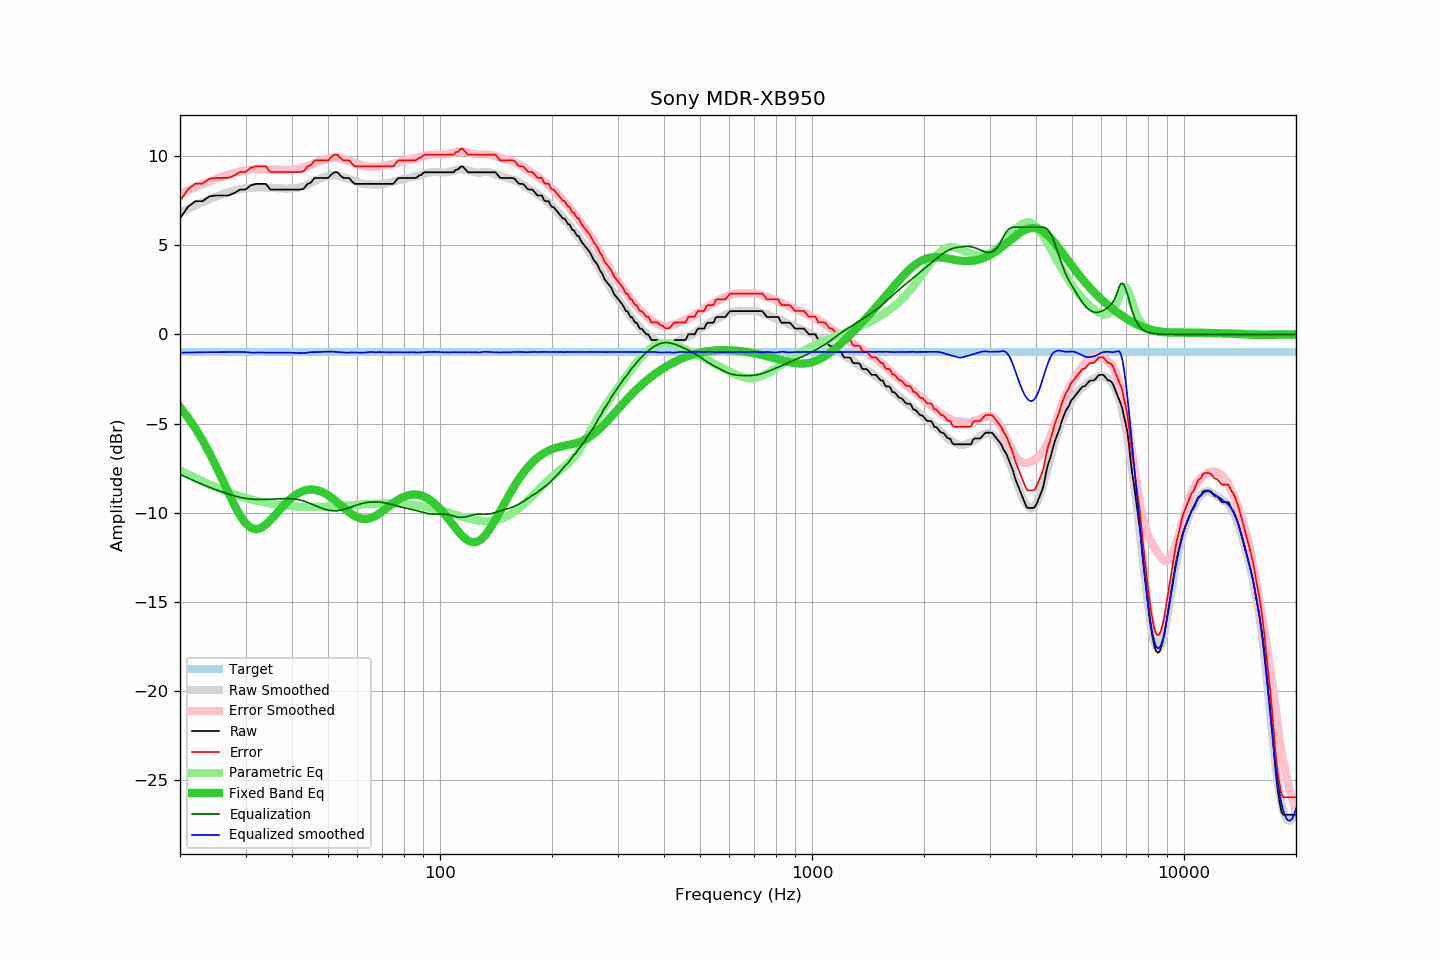

Source data for this figure (header and first rows):
frequency, raw, error, smoothed, error_smoothed, equalization, parametric_eq, equalized_raw, equalized_smoothed, target
20, 6.49, 7.48, 6.82, 7.85, -7.85, -4.09, -1.36, -1.03, -0.99
21, 7.14, 8.13, 7.03, 8.05, -8.05, -4.65, -0.91, -1.02, -0.99
22, 7.46, 8.45, 7.23, 8.24, -8.24, -5.27, -0.78, -1.01, -0.99
23, 7.46, 8.45, 7.41, 8.41, -8.41, -5.94, -0.95, -1.01, -0.99
24, 7.73, 8.72, 7.57, 8.57, -8.57, -6.65, -0.84, -1.00, -0.99
25, 7.78, 8.77, 7.71, 8.71, -8.71, -7.39, -0.93, -1.00, -0.99
26, 7.78, 8.77, 7.84, 8.84, -8.84, -8.14, -1.06, -0.99, -0.99
27, 7.78, 8.77, 7.96, 8.95, -8.95, -8.88, -1.17, -0.99, -0.99
28, 7.92, 8.91, 8.05, 9.05, -9.05, -9.56, -1.13, -0.99, -0.99
29, 8.11, 9.10, 8.14, 9.13, -9.13, -10.15, -1.02, -0.99, -0.99
30, 8.11, 9.10, 8.20, 9.20, -9.20, -10.58, -1.09, -0.99, -0.99
31, 8.35, 9.34, 8.21, 9.23, -9.23, -10.84, -0.88, -1.02, -0.99
32, 8.43, 9.42, 8.22, 9.25, -9.25, -10.92, -0.82, -1.02, -0.99
33, 8.43, 9.42, 8.24, 9.26, -9.26, -10.85, -0.83, -1.01, -0.99
34, 8.43, 9.42, 8.22, 9.25, -9.25, -10.67, -0.82, -1.03, -0.99
35, 8.11, 9.10, 8.22, 9.24, -9.24, -10.42, -1.13, -1.02, -0.99
36, 8.11, 9.10, 8.20, 9.23, -9.23, -10.14, -1.12, -1.03, -0.99
37, 8.11, 9.10, 8.18, 9.21, -9.21, -9.85, -1.10, -1.03, -0.99
38, 8.11, 9.10, 8.17, 9.20, -9.20, -9.59, -1.09, -1.04, -0.99
39, 8.11, 9.10, 8.17, 9.20, -9.20, -9.35, -1.09, -1.04, -0.99
40, 8.11, 9.10, 8.18, 9.22, -9.22, -9.15, -1.11, -1.03, -0.99
41, 8.11, 9.10, 8.20, 9.24, -9.24, -8.98, -1.13, -1.04, -0.99
42, 8.11, 9.10, 8.23, 9.28, -9.28, -8.85, -1.17, -1.05, -0.99
43, 8.16, 9.15, 8.29, 9.34, -9.34, -8.77, -1.18, -1.05, -0.99
44, 8.42, 9.41, 8.39, 9.41, -9.41, -8.71, -0.99, -1.03, -0.99
45, 8.51, 9.50, 8.50, 9.50, -9.50, -8.69, -0.99, -1.00, -0.99
46, 8.76, 9.75, 8.59, 9.58, -9.58, -8.71, -0.82, -1.00, -0.99
47, 8.76, 9.75, 8.67, 9.66, -9.66, -8.75, -0.90, -1.00, -0.99
48, 8.76, 9.75, 8.75, 9.74, -9.74, -8.82, -0.98, -0.98, -0.99
49, 8.76, 9.75, 8.83, 9.80, -9.80, -8.91, -1.04, -0.97, -0.99
50, 8.76, 9.75, 8.88, 9.85, -9.85, -9.01, -1.09, -0.97, -0.99
51, 8.95, 9.94, 8.91, 9.88, -9.88, -9.14, -0.93, -0.97, -0.99
52, 9.08, 10.07, 8.91, 9.89, -9.89, -9.27, -0.81, -0.98, -0.99
53, 9.08, 10.07, 8.89, 9.88, -9.88, -9.42, -0.80, -0.99, -0.99
54, 8.89, 9.88, 8.85, 9.86, -9.86, -9.56, -0.97, -1.01, -0.99
55, 8.76, 9.75, 8.80, 9.82, -9.82, -9.71, -1.06, -1.02, -0.99
56, 8.76, 9.75, 8.74, 9.77, -9.77, -9.85, -1.01, -1.03, -0.99
57, 8.76, 9.75, 8.70, 9.72, -9.72, -9.97, -0.96, -1.02, -0.99
58, 8.57, 9.56, 8.65, 9.66, -9.66, -10.09, -1.09, -1.02, -0.99
59, 8.43, 9.42, 8.59, 9.61, -9.61, -10.18, -1.18, -1.02, -0.99
60, 8.43, 9.42, 8.53, 9.55, -9.55, -10.26, -1.12, -1.02, -0.99
61, 8.43, 9.42, 8.48, 9.51, -9.51, -10.31, -1.08, -1.03, -0.99
62, 8.43, 9.42, 8.44, 9.47, -9.47, -10.34, -1.04, -1.03, -0.99
63, 8.43, 9.42, 8.42, 9.43, -9.43, -10.35, -1.00, -1.02, -0.99
64, 8.43, 9.42, 8.41, 9.41, -9.41, -10.33, -0.98, -1.00, -0.99
65, 8.43, 9.42, 8.41, 9.40, -9.40, -10.30, -0.97, -0.99, -0.99
66, 8.43, 9.42, 8.39, 9.40, -9.40, -10.25, -0.97, -1.00, -0.99
67, 8.43, 9.42, 8.39, 9.39, -9.39, -10.18, -0.96, -1.01, -0.99
68, 8.43, 9.42, 8.40, 9.40, -9.40, -10.10, -0.97, -1.00, -0.99
69, 8.43, 9.42, 8.41, 9.40, -9.40, -10.01, -0.97, -1.00, -0.99
70, 8.43, 9.42, 8.42, 9.42, -9.42, -9.92, -0.99, -1.00, -0.99
71, 8.43, 9.42, 8.44, 9.45, -9.45, -9.82, -1.02, -1.01, -0.99
72, 8.43, 9.42, 8.46, 9.47, -9.47, -9.72, -1.04, -1.01, -0.99
73, 8.43, 9.42, 8.49, 9.50, -9.50, -9.62, -1.07, -1.01, -0.99
74, 8.43, 9.42, 8.52, 9.53, -9.53, -9.53, -1.10, -1.01, -0.99
75, 8.44, 9.43, 8.56, 9.56, -9.56, -9.44, -1.12, -1.00, -0.99
76, 8.59, 9.58, 8.59, 9.59, -9.59, -9.36, -1.00, -1.00, -0.99
77, 8.74, 9.73, 8.63, 9.63, -9.63, -9.28, -0.89, -1.00, -0.99
78, 8.76, 9.75, 8.65, 9.66, -9.66, -9.22, -0.90, -1.01, -0.99
79, 8.76, 9.75, 8.68, 9.69, -9.69, -9.15, -0.93, -1.01, -0.99
... 553 more rows
